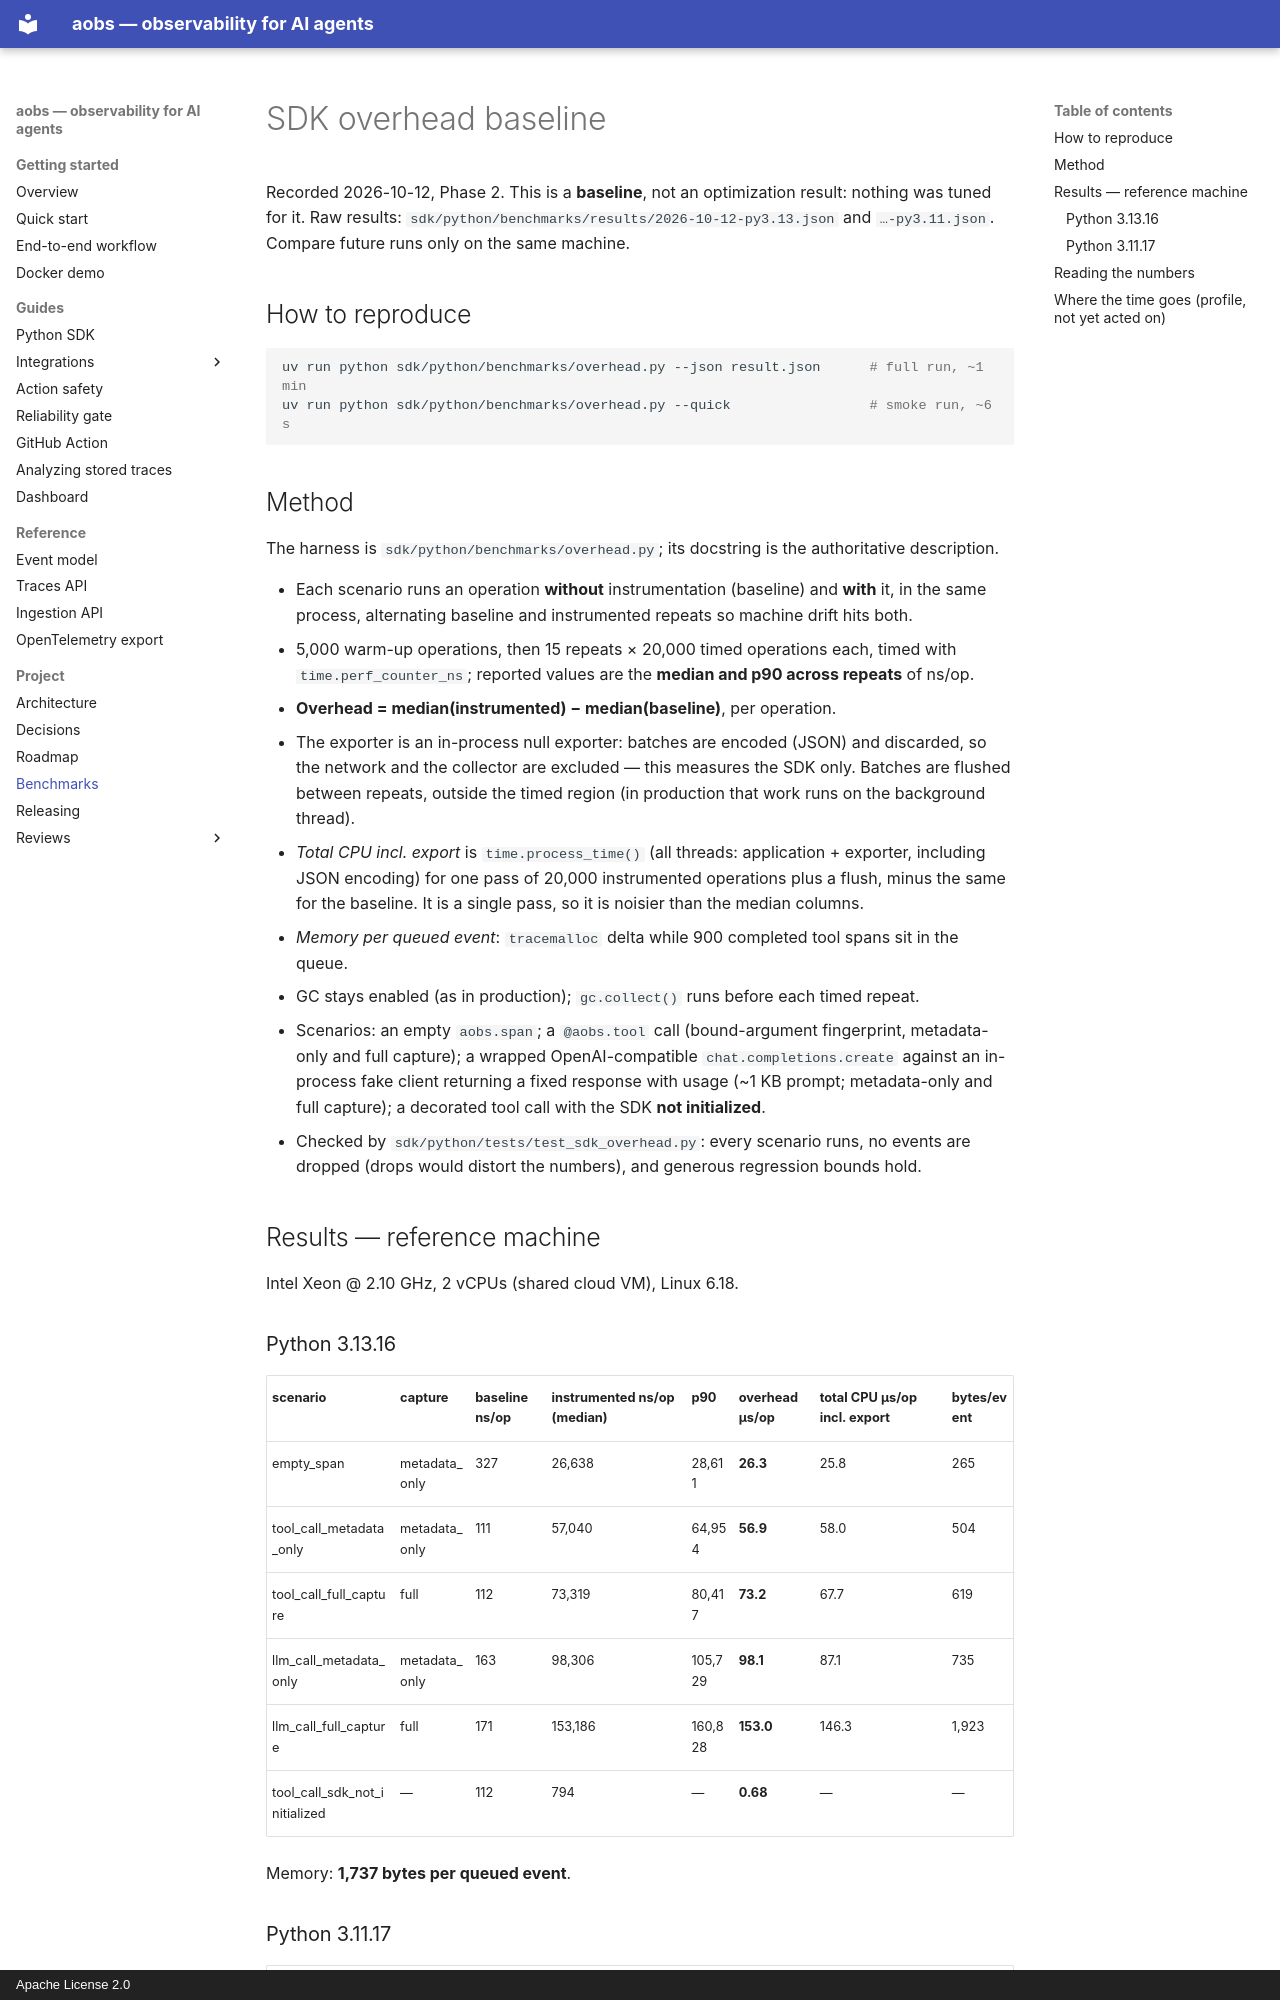

repository: AshmitJain932/ai-agent-observability · page: benchmarks/index.html · generator: mkdocs · copyright: Apache License 2.0

# SDK overhead baseline

Recorded 2026-10-12, Phase 2. This is a **baseline**, not an optimization result: nothing was
tuned for it. Raw results: `sdk/python/benchmarks/results/2026-10-12-py3.13.json` and
`…-py3.11.json`. Compare future runs only on the same machine.

## How to reproduce

```bash
uv run python sdk/python/benchmarks/overhead.py --json result.json      # full run, ~1 min
uv run python sdk/python/benchmarks/overhead.py --quick                 # smoke run, ~6 s
```

## Method

The harness is `sdk/python/benchmarks/overhead.py`; its docstring is the authoritative description.

* Each scenario runs an operation **without** instrumentation (baseline) and **with** it, in the
  same process, alternating baseline and instrumented repeats so machine drift hits both.
* 5,000 warm-up operations, then 15 repeats × 20,000 timed operations each, timed with
  `time.perf_counter_ns`; reported values are the **median and p90 across repeats** of ns/op.
* **Overhead = median(instrumented) − median(baseline)**, per operation.
* The exporter is an in-process null exporter: batches are encoded (JSON) and discarded, so the
  network and the collector are excluded — this measures the SDK only. Batches are flushed between
  repeats, outside the timed region (in production that work runs on the background thread).
* *Total CPU incl. export* is `time.process_time()` (all threads: application + exporter,
  including JSON encoding) for one pass of 20,000 instrumented operations plus a flush, minus the
  same for the baseline. It is a single pass, so it is noisier than the median columns.
* *Memory per queued event*: `tracemalloc` delta while 900 completed tool spans sit in the queue.
* GC stays enabled (as in production); `gc.collect()` runs before each timed repeat.
* Scenarios: an empty `aobs.span`; a `@aobs.tool` call (bound-argument fingerprint, metadata-only
  and full capture); a wrapped OpenAI-compatible `chat.completions.create` against an in-process
  fake client returning a fixed response with usage (~1 KB prompt; metadata-only and full capture);
  a decorated tool call with the SDK **not initialized**.
* Checked by `sdk/python/tests/test_sdk_overhead.py`: every scenario runs, no events are dropped
  (drops would distort the numbers), and generous regression bounds hold.

## Results — reference machine

Intel Xeon @ 2.10 GHz, 2 vCPUs (shared cloud VM), Linux 6.18.

### Python 3.13.16

| scenario | capture | baseline ns/op | instrumented ns/op (median) | p90 | **overhead µs/op** | total CPU µs/op incl. export | bytes/event |
|---|---|---|---|---|---|---|---|
| empty_span | metadata_only | 327 | 26,638 | 28,611 | **26.3** | 25.8 | 265 |
| tool_call_metadata_only | metadata_only | 111 | 57,040 | 64,954 | **56.9** | 58.0 | 504 |
| tool_call_full_capture | full | 112 | 73,319 | 80,417 | **73.2** | 67.7 | 619 |
| llm_call_metadata_only | metadata_only | 163 | 98,306 | 105,729 | **98.1** | 87.1 | 735 |
| llm_call_full_capture | full | 171 | 153,186 | 160,828 | **153.0** | 146.3 | 1,923 |
| tool_call_sdk_not_initialized | — | 112 | 794 | — | **0.68** | — | — |

Memory: **1,737 bytes per queued event**.
